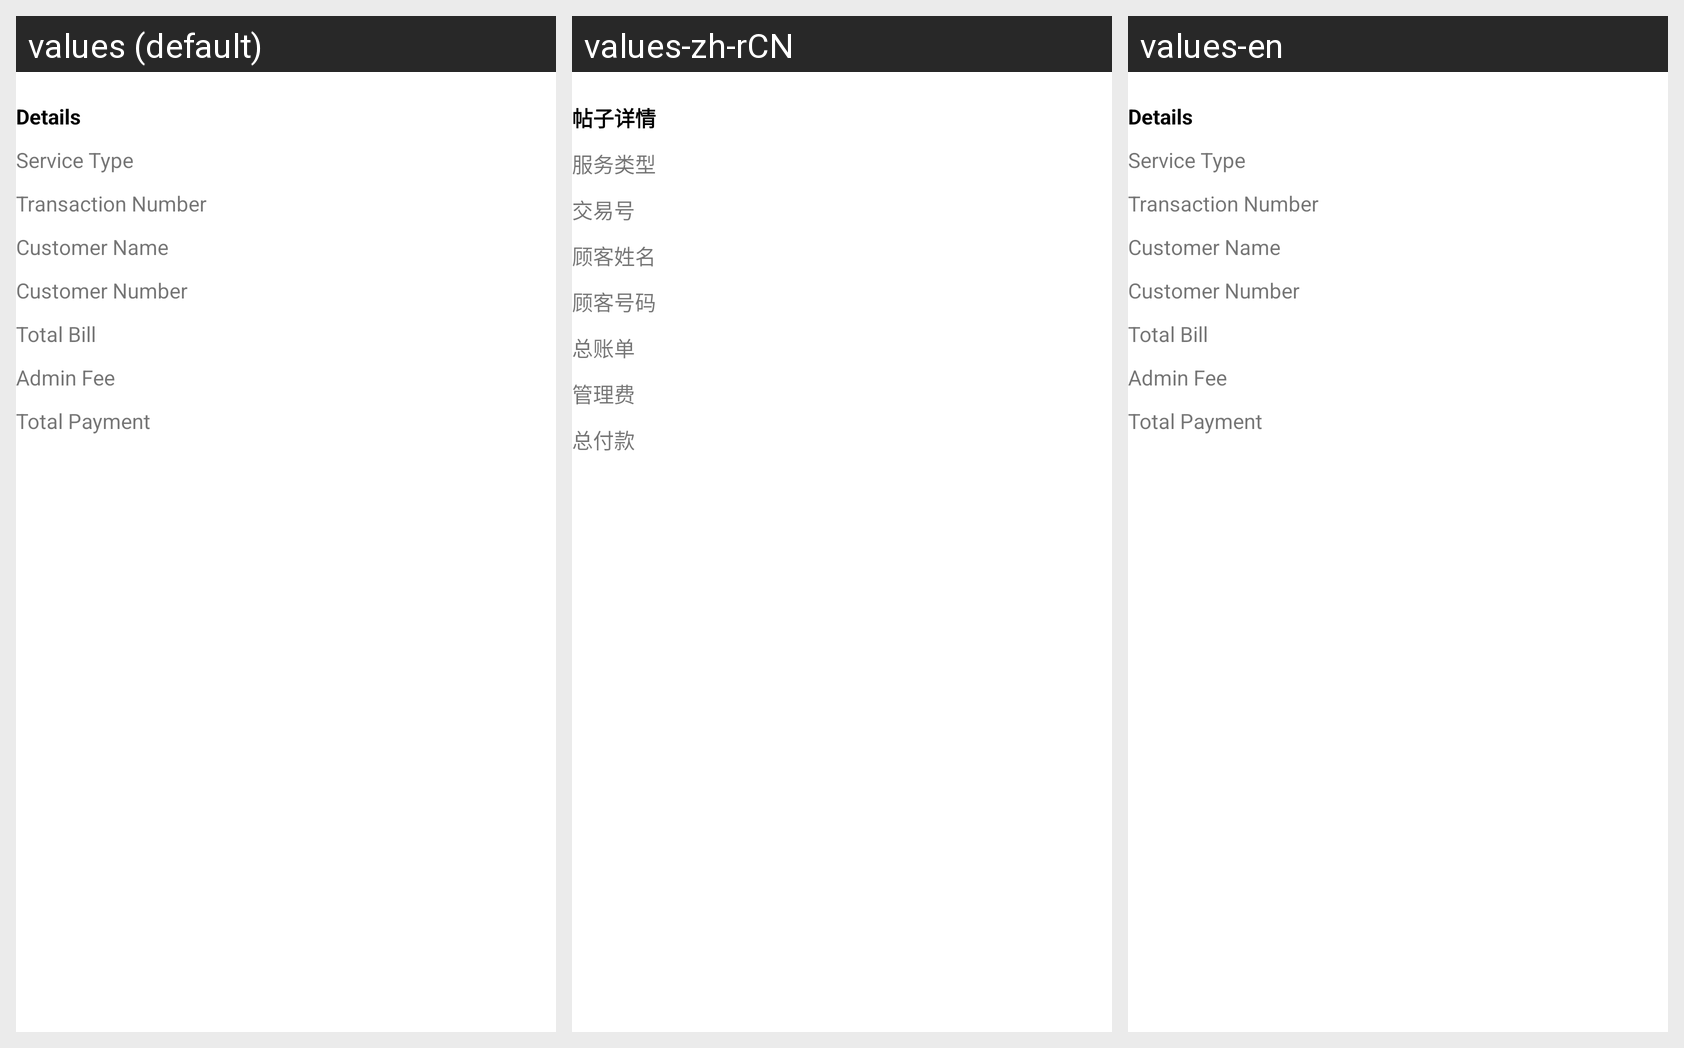

This grid shows one Android layout under several languages. Give, for every string resource on the screen, its name, the default text and each shown locale's text.
Android screen res/layout/layout_detail_bill.xml rendered under 3 locales, left to right: values (default), values-zh-rCN, values-en. Device: Nexus 5 (rendered at 1080×1920; each locale shown at half size, 540×960, under a caption strip naming it); theme Theme.HainaECommerce.Light.
Strings drawn on this screen, with the default value and each locale's value (text and hints the layout hard-codes, and strings that could not be matched under every locale, appear in the picture but are not listed):

post_details
  values: Details
  values-zh-rCN: 帖子详情
  values-en: Details

service_type
  values: Service Type
  values-zh-rCN: 服务类型
  values-en: Service Type

transaction_number
  values: Transaction Number
  values-zh-rCN: 交易号
  values-en: Transaction Number

customer_name
  values: Customer Name
  values-zh-rCN: 顾客姓名
  values-en: Customer Name

customer_number
  values: Customer Number
  values-zh-rCN: 顾客号码
  values-en: Customer Number

total_bill
  values: Total Bill
  values-zh-rCN: 总账单
  values-en: Total Bill

admin_fee
  values: Admin Fee
  values-zh-rCN: 管理费
  values-en: Admin Fee

total_payment
  values: Total Payment
  values-zh-rCN: 总付款
  values-en: Total Payment
